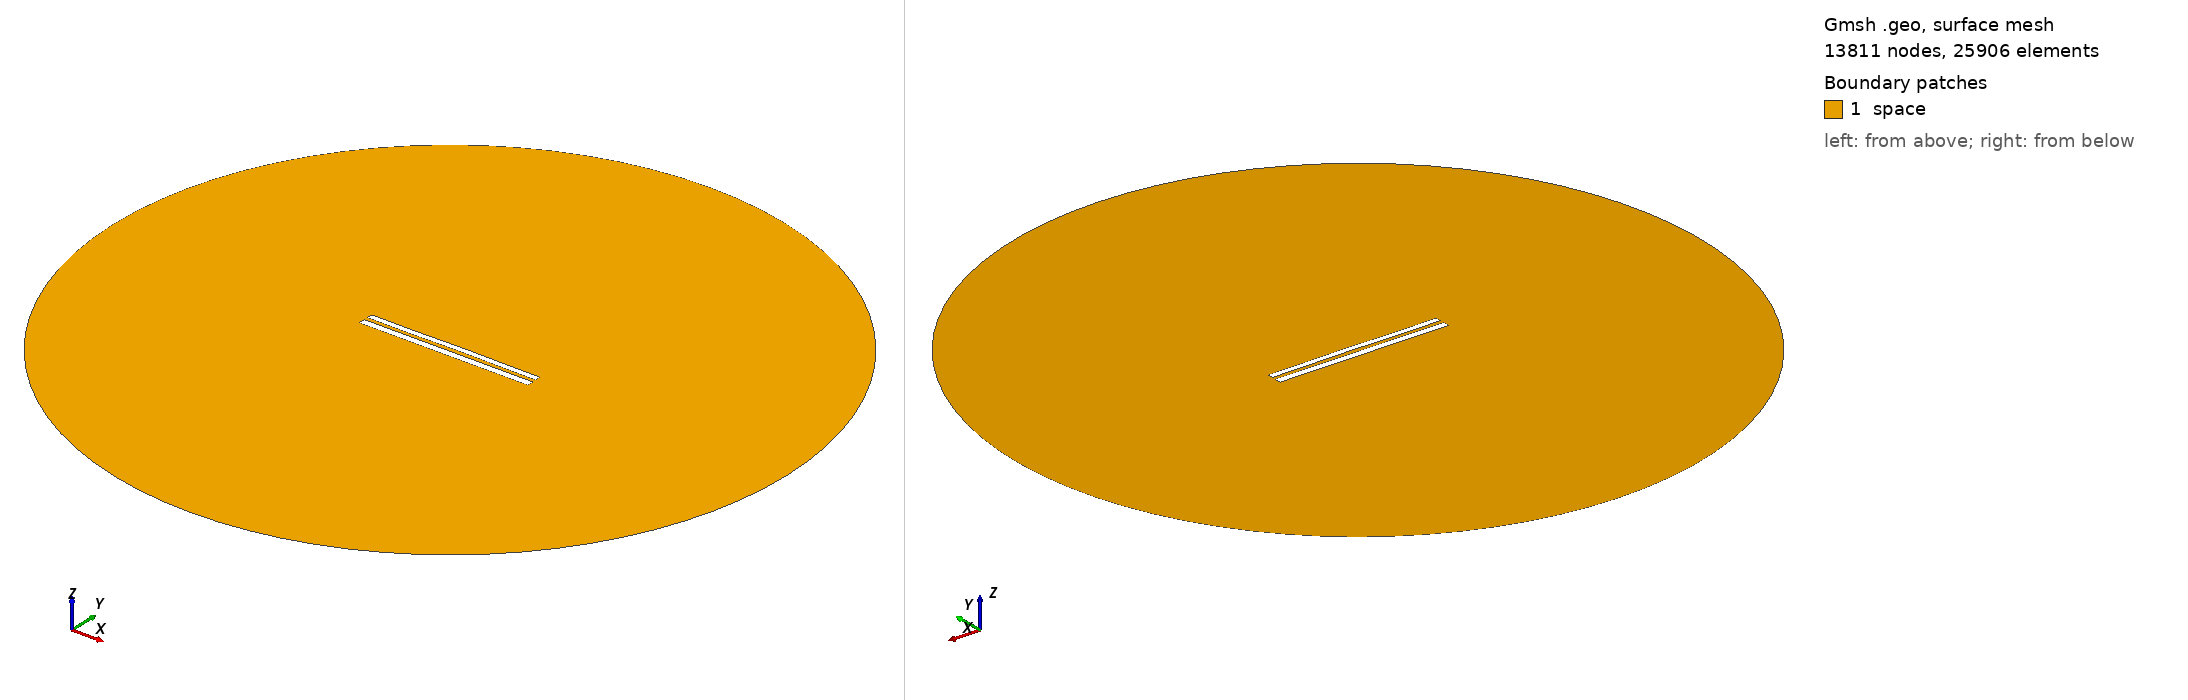

Gmsh geometry script, surface-meshed: 13811 nodes, 25906 surface elements. Boundary patches (legend numbers): 1 space. Left view from above one corner, right view from below the opposite corner. Legend entries are the model's physical surfaces. The drawing asked Gmsh for element sizes between 1% and 20% of the model's largest extent; the script's own settings can give other sizes.

=== 8457.geo (drawn) ===
//---------------------------------------
// Geometry kernel
//---------------------------------------

SetFactory("OpenCASCADE");



//---------------------------------------
// Parameters of the geometry
//---------------------------------------

// Overetch of the upper plate
overetch = 0.25;

// Distance between the plates
distance = 2.25;

// Discretization over the x axis (for the deformation)
nx = 50; 

// Length of the plate
L = 100 - overetch; 

// Number of modes
n = 4; 

// 1st mode coefficient
coeff(1) = 0.0;
beta(1) = 0.596864 * 3.1415926535 / L;

// 2nd mode coefficient
coeff(2) = 0.07499999999999998;
beta(2) = 1.49418 * 3.1415926535 / L;

// 3rd mode coefficient
coeff(3) = -0.075;
beta(3) = 2.50025 * 3.1415926535 / L;

// 4th mode coefficient
coeff(4) = -0.075;
beta(4) = 3.49999 * 3.1415926535 / L;



//---------------------------------------
// Upper plate (deformed rectangle)
//---------------------------------------

// Coordiantes of the upper plate
xmin = -50;
xmax = 50 - overetch;

// Height of the upper plate
yheight = 4 - 2 * overetch;

// Indexes of the points
UpperID[] = {};
LowerID[] = {};
LeftID[] = {};
RightID[] = {};

// Point index
p = 1;

// Horizontal edges
For i In {1:nx}
    x = xmin + (i-1)*(xmax - xmin)/(nx-1);

    y_bottom = distance / 2 + overetch;
    For j In {1:n}
        C = (Cosh(beta(j)*L) + Cos(beta(j)*L)) / (Sinh(beta(j)*L) + Sin(beta(j)*L));
        y_bottom  = y_bottom + coeff(j) * (Cosh(beta(j)*(x+50)) - Cos(beta(j)*(x+50)) - C * (Sinh(beta(j)*(x+50)) - Sin(beta(j)*(x+50))));
    EndFor

    y_top = y_bottom + yheight;

    Point(p) = {x, y_top, 0, 1.0};
    UpperID[i] = p;
    p = p + 1;

    Point(p) = {x, y_bottom, 0, 1.0};
    LowerID[i] = p;
    p = p + 1;
EndFor

// Create point lists
UpperPts[] = {}; LowerPts[] = {};
For i In {1:nx}
  UpperPts[] += {UpperID[i]};
  LowerPts[] += {LowerID[i]};
EndFor

// Build splines
Spline(1) = {UpperPts[]};
Spline(2) = {LowerPts[]};
Line(3) = {LowerPts[nx-1], UpperPts[nx-1]};
Line(4) = {LowerPts[0], UpperPts[0]};

// Build the plane surface
Curve Loop(1) = {2, 3, -1, -4};
Plane Surface(1) = {1};



//---------------------------------------
// Lower plate (rectangle)
//---------------------------------------

// Vertices
Point(1001) = {-50, -1, 0, 1.0};
Point(1002) = { 50, -1, 0, 1.0};
Point(1003) = { 50,  -5, 0, 1.0};
Point(1004) = {-50,  -5, 0, 1.0};

// Edges
Line(5) = {1001, 1002};
Line(6) = {1002, 1003};
Line(7) = {1003, 1004};
Line(8) = {1004, 1001};

// Plane surface
Line Loop(2) = {5, 6, 7, 8};
Plane Surface(2) = {2}; 



//---------------------------------------
// Outer (fictious) boundary
//---------------------------------------

// Points
Point(1005) = {0, 0, 0};       // Center
Point(1006) = {200, 0, 0};     // Start point
Point(1007) = {0, 200, 0};     // 90 degrees
Point(1008) = {-200, 0, 0};    // 180 degrees
Point(1009) = {0, -200, 0};    // 270 degrees

// Circle arcs (each needs start, center, end)
Circle(9) = {1006, 1005, 1007};
Circle(10) = {1007, 1005, 1008};
Circle(11) = {1008, 1005, 1009};
Circle(12) = {1009, 1005, 1006};

// Plane surface for the entire domain
Curve Loop(3) = {9, 10, 11, 12};
Surface(3) = {3};

// Subtract the plates from the whole domain to obtain the actual domain where we want to solve the equations
BooleanDifference{ Surface{3}; Delete; }{ Surface{1}; Surface{2}; Delete; }




//---------------------------------------
// Transfinite Lines/Curves
//---------------------------------------

// Set the number of points on the boundaries
r = 7;

// Plates
Transfinite Curve {1, 2} = 50*r Using Progression 1;
Transfinite Curve {3, 4} = 2*r Using Progression 1;
Transfinite Line {5, 7} = 50*r Using Progression 1;
Transfinite Line {6, 8} = 2*r Using Progression 1;

// Outer boundary
Transfinite Line {9, 10, 11, 12} = 20 Using Progression 1;



//---------------------------------------
// Physical groups
//---------------------------------------                

// Physical curves (boundaries)
Physical Line("force_segment", 10) = {2};
Physical Line("upper_plate", 11) = {1, 3, 4};
Physical Line("lower_plate", 12) = {5, 6, 7, 8};
Physical Line("boundary", 20) = {9, 10, 11, 12};

// Physical Surfaces
Physical Surface("space", 30) = {3};



//---------------------------------------
// 6. Generate the Mesh
//---------------------------------------

// 2D mesh generation
Mesh 2;
